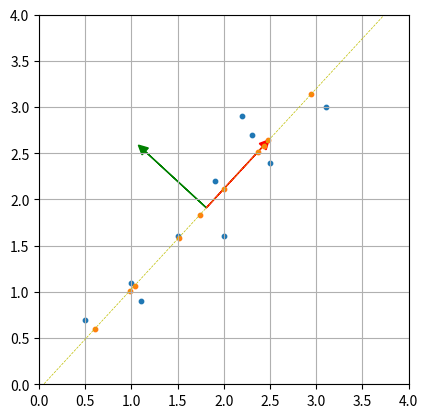

Recreate this plot in Python.
# _*_ coding:utf-8 _*_
import numpy as np
import matplotlib.pyplot as plt

"""
[redacted]
@email:[email redacted]
@file: pca_learn.py
@time: 2019/02/22  16:23
@version:
"""

"""
程序目的：通过Python实现PCA降维
"""

fig, ax = plt.subplots()


def data_vis(d, s=0.5):
    ax.scatter(d[:, 0], d[:, 1], s=s)
    ax.grid()


def drawArrow1(B, m, c="pc1",):
    # fc: filling color
    # ec: edge color
    if c == 'pc1':
        fc = 'r'
        ec = 'r'
        s = 0.1
    else:
        fc = 'g'
        ec = 'g'
        s = 0.1

    ax.arrow(m[0][0], m[1][0], B[0], B[1],
             length_includes_head=True,  # 增加的长度包含箭头部分
             head_width=s, head_length=s, fc=fc, ec=ec, label='abc')
    # 注意： 默认显示范围[0,1][0,1],需要单独设置图形范围，以便显示箭头
    ax.set_xticks(np.linspace(0, 4, 9))
    ax.set_yticks(np.linspace(0, 4, 9))
    ax.set_xlim(0, 4)
    ax.set_ylim(0, 4)
    ax.set_aspect('equal')  # x轴y轴等比例


# make data
data = np.array([[2.5, 2.4], [0.5, 0.7], [2.2, 2.9], [1.9, 2.2], [3.1, 3.0],
                 [2.3, 2.7], [2.0, 1.6], [1.0, 1.1], [1.5, 1.6], [1.1, 0.9]]).T
m = np.mean(data, axis=1, keepdims=1)
data_adjust = data - m
data_adjust2 = data_adjust.T
# visualize data
data_vis(data.T, s=10)

# calcalate conv
c = np.cov(data_adjust)
print('协方差矩阵：\n', c)

# calculate eigenvalues and eigenvectors
D, V = np.linalg.eig(c)
idx = D.argsort()[::-1]
D = D[idx]
V = V[:, idx]
print('特征值\n', D)
print('特征向量\n', V)

# %% get the pc1 and pc2
v1 = -V[:, 0]  # 确保特征向量方向和后文计算投影方向一致，故加负号
v2 = V[:, 1]
print('主成分pcv-1 ', v1)
# %%
# visual eigenvector
drawArrow1(v2, m, c='pc2')
drawArrow1(v1, m, c='pc1')

# %%
# calculate the final result
final = np.dot(data_adjust.T, v1)

# %% calculate the final coordinate
theta = np.arctan(v1[1] / v1[0])
print('主成分pcv-1与x轴的夹角θ %f degree' % (theta / np.pi * 180))
final_x = (final) * np.cos(theta) + m[0]
final_y = (final) * np.sin(theta) + m[1]
final_xy = np.vstack((final_x, final_y))
data_vis(final_xy.T, s=10)
ax.grid()
# %% y = k*(x-m[0])+m[1]
k = np.tan(theta)
m = m.reshape(2)
x1, y1 = [0, 4], [-k * m[0] + m[1], k * (4 - m[0]) + m[1]]
plt.plot(x1, y1, 'y--', linewidth=0.5)
plt.show()
plt.savefig(
    'arrow.png',
    transparent=True,
    bbox_inches='tight',
    pad_inches=0.25)
